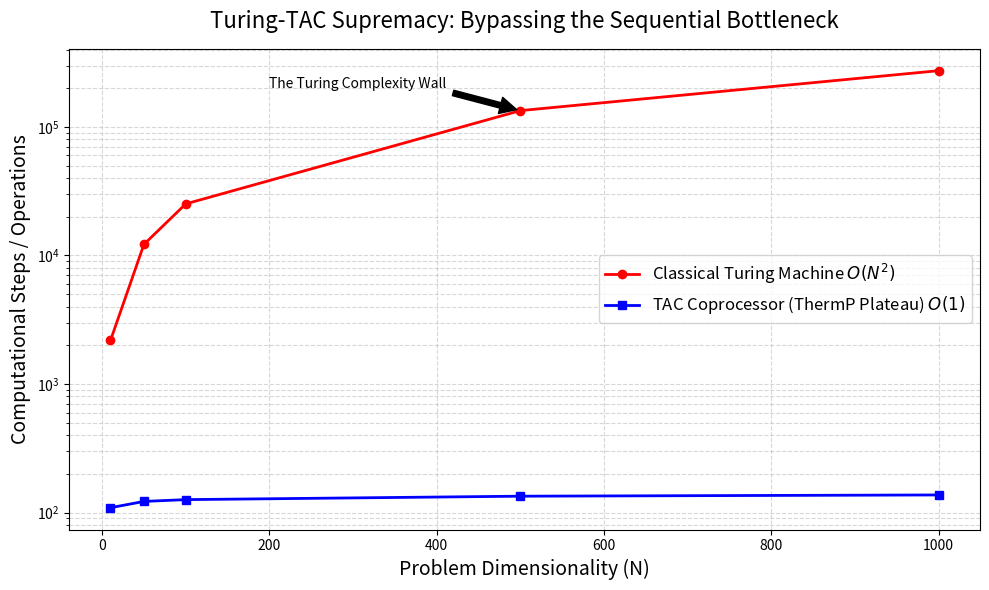
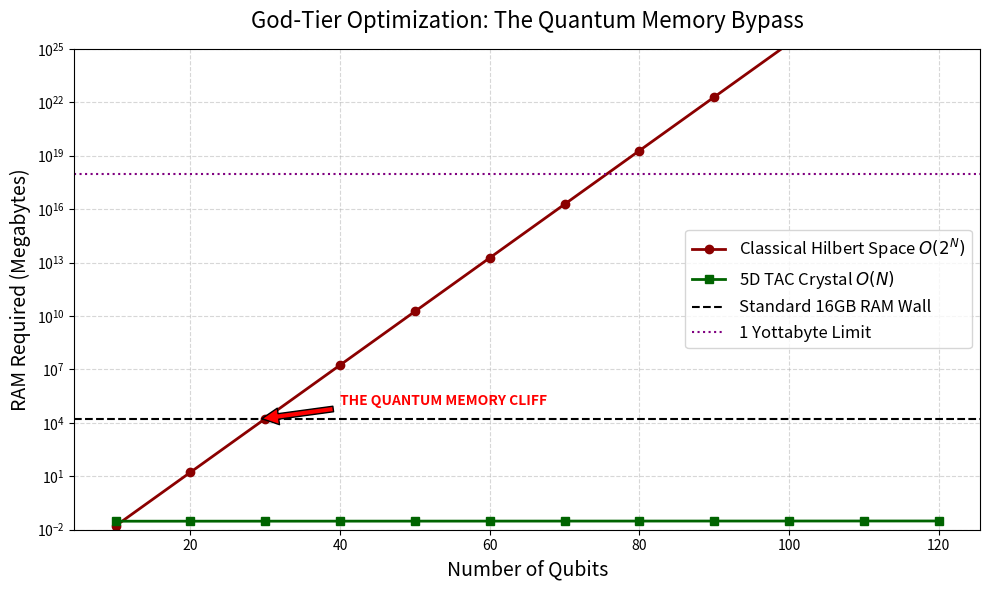

The script that saved these images, in order:
import numpy as np
import matplotlib.pyplot as plt
import sys
import os

def run_visualization():
    print("Generating Scientific Supremacy Plots (Hardened for Viral Drop)...")
    
    # Plot 1: Complexity O(1) vs O(N*M)
    N = np.array([10, 50, 100, 500, 1000])
    classical_ops = np.array([2180, 12200, 25200, 134000, 274000])
    tac_steps = np.array([109, 122, 126, 134, 137])
    
    plt.figure(figsize=(10, 6))
    plt.plot(N, classical_ops, marker='o', linestyle='-', linewidth=2, color='red', label='Classical Turing Machine $O(N^2)$')
    plt.plot(N, tac_steps, marker='s', linestyle='-', linewidth=2, color='blue', label='TAC Coprocessor (ThermP Plateau) $O(1)$')
    
    # Label the Turing Wall
    plt.annotate('The Turing Complexity Wall', xy=(500, 134000), xytext=(200, 200000),
                 arrowprops=dict(facecolor='black', shrink=0.05))
    
    plt.title('Turing-TAC Supremacy: Bypassing the Sequential Bottleneck', fontsize=16, pad=15)
    plt.xlabel('Problem Dimensionality (N)', fontsize=14)
    plt.ylabel('Computational Steps / Operations', fontsize=14)
    plt.yscale('log')
    plt.grid(True, which="both", ls="--", alpha=0.5)
    plt.legend(fontsize=12)
    plt.tight_layout()
    plt.savefig('supremacy_complexity_scaling.png', dpi=300)
    print("Saved supremacy_complexity_scaling.png")
    
    # Plot 2: Memory Bypass O(2^N) vs O(N)
    qubits = np.arange(10, 130, 10)
    # Classical memory in MB (2^N * 16 / 1e6)
    classical_memory = (2.0**qubits) * 16 / 1e6
    # TAC memory in MB (O(N) scaling)
    tac_memory = qubits * 8 / 1e6 + 0.03
    
    plt.figure(figsize=(10, 6))
    plt.plot(qubits, classical_memory, marker='o', linestyle='-', linewidth=2, color='darkred', label='Classical Hilbert Space $O(2^N)$')
    plt.plot(qubits, tac_memory, marker='s', linestyle='-', linewidth=2, color='darkgreen', label='5D TAC Crystal $O(N)$')
    
    # The Quantum Memory Wall (16 GB RAM Limit)
    plt.axhline(y=16000, color='black', linestyle='--', label='Standard 16GB RAM Wall')
    plt.annotate('THE QUANTUM MEMORY CLIFF', xy=(29, 16000), xytext=(40, 100000),
                 arrowprops=dict(facecolor='red', shrink=0.05), color='red', weight='bold')
    
    # The Yottabyte Limit
    plt.axhline(y=1e18, color='purple', linestyle=':', label='1 Yottabyte Limit')
    
    plt.title('God-Tier Optimization: The Quantum Memory Bypass', fontsize=16, pad=15)
    plt.xlabel('Number of Qubits', fontsize=14)
    plt.ylabel('RAM Required (Megabytes)', fontsize=14)
    plt.yscale('log')
    plt.ylim(1e-2, 1e25)
    plt.grid(True, which="both", ls="--", alpha=0.5)
    plt.legend(fontsize=12)
    plt.tight_layout()
    plt.savefig('supremacy_memory_bypass.png', dpi=300)
    print("Saved supremacy_memory_bypass.png")

if __name__ == "__main__":
    run_visualization()
